5-way image classification set "Augmented_Preprocessed_Dataset" from GitHub (Prothomaa/Ensemble-of-deep-learning-models-for-eye-disease-classification); label vocabulary: diabetic retinopathy, glaucoma, healthy, macular scar, myopia.

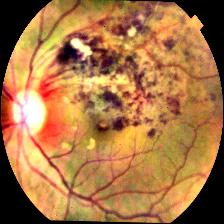
Label: diabetic retinopathy

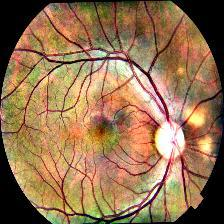
Label: glaucoma

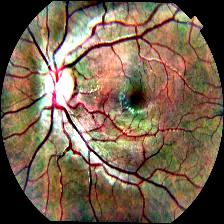
Label: myopia

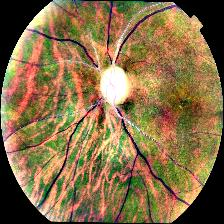
Label: glaucoma

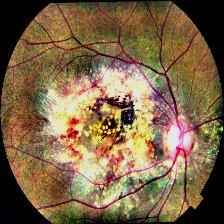
Label: macular scar

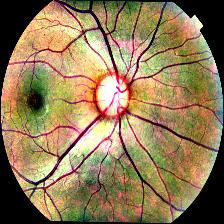
Label: healthy
